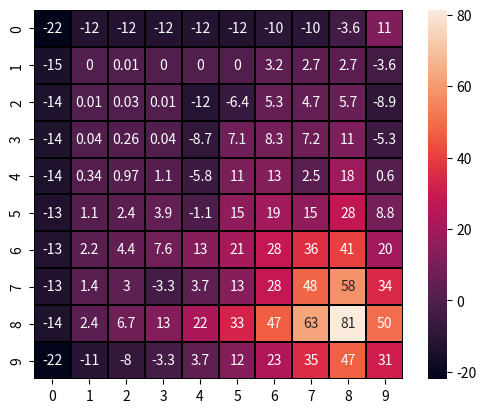

Write the Python code that produced this figure.
#!/usr/bin/env python3
# -*- coding: utf-8 -*-
"""
Created on Fri Apr  2 21:44:53 2021

[redacted]
"""

import numpy as np
from matplotlib import pyplot as plt
from seaborn import heatmap

def get_grid_world(length, width):
    grid_world = np.zeros((length, width))
    return grid_world

def get_grid_world_with_obstacles(length, width):
    grid_world = np.zeros((length, width))
    for i in range(0, length):
        for j in range(0, width):
            if i==0 or i==length-1 or j==0 or j==width-1:
                grid_world[i][j]=-10
                
    grid_world[5][4]=-10
    grid_world[4][4]=-10
    grid_world[3][4]=-10
    grid_world[2][4]=-10
    grid_world[2][5]=-10
    
    grid_world[7][3]=-10
    grid_world[7][4]=-10
    grid_world[7][5]=-10
    grid_world[7][6]=-10
    
    grid_world[4][7]=-10
    grid_world[5][7]=-10
    
    grid_world[8][8]=10
    
    return grid_world

def print_grid(grid):
    plt.figure()
    heatmap(grid, xticklabels=range(0,10), yticklabels=range(0,10), linewidths=.1,
            linecolor='black', square=True, annot=True)
    plt.show()
    
# =============================================================================
# Actions:
# (-1,0) = Move North
# (0, 1) = Move East
# (1, 0) = Move South
# (0,-1) = Move West
# =============================================================================
def get_transition_probabilities_and_states(action, state):
    if state==(0,0):
        if action==(-1, 0):
            return {(0,1):.5, state:.5}
        elif action==(0,-1):
            return {(1,0):.5, state:.5}
    elif state==(0,9):
        if action==(0,1):
            return {(1,9):.5, state:.5}
        elif action==(-1,0):
            return {(0,8):.5, state:.5}
    elif state==(9,0):
        if action==(0,-1):
            return {(8,0):.5, state:.5}
        elif action==(1,0):
            return {(9,1):.5, state:.5}
    elif state==(9,9):
        if action==(1,0):
            return {(9,8):.5, state:.5}
        elif action==(0,1):
            return {(8,9):.5, state:.5}
    
    if state[0]==0 and action==(-1,0):
        return {(state[0],state[1]+1):.333, (state[0],state[1]-1):.333, state:.333}
    elif state[1]==9 and action==(0,1):
        return {(state[0]-1,state[1]):.333, (state[0]+1,state[1]):.333, state:.333}
    elif state[0]==9 and action==(1,0):
        return {(state[0],state[1]+1):.333, (state[0],state[1]-1):.333, state:.333}
    elif state[1]==0 and action==(0,-1):
        return {(state[0]-1,state[1]):.333, (state[0]+1,state[1]):.333, state:.333}
    
    if state[0]==0:
        if action==(0,-1):
            return {(state[0], state[1]-1):.8, (state[0]+1, state[1]):.1, state:.1}
        elif action==(0,1):
            return {(state[0], state[1]+1):.8, (state[0]+1, state[1]):.1, state:.1}
    if state[1]==9:
        if action==(-1,0):
            return {(state[0]-1, state[1]):.8, (state[0], state[1]-1):.1, state:.1}
        elif action==(1,0):
            return {(state[0]-1, state[1]):.8, (state[0], state[1]-1):.1, state:.1}
    if state[0]==9:
        if action==(0,-1):
            return {(state[0], state[1]-1):.8, (state[0]-1, state[1]):.1, state:.1}
        elif action==(0,1):
            return {(state[0], state[1]+1):.8, (state[0]-1, state[1]):.1, state:.1}
    if state[1]==0:
        if action==(-1,0):
            return {(state[0]-1, state[1]):.8, (state[0], state[1]+1):.1, state:.1}
        elif action==(1,0):
            return {(state[0]-1, state[1]):.8, (state[0], state[1]+1):.1, state:.1}
    
    if action==(-1,0):
        return {(state[0]-1, state[1]):.7, (state[0], state[1]+1):.1, (state[0], state[1]+1):.1, state:.1}
    elif action==(1,0):
        return {(state[0]+1, state[1]):.7, (state[0], state[1]+1):.1, (state[0], state[1]+1):.1, state:.1}
    elif action==(0,1):
        return {(state[0], state[1]+1):.7, (state[0]-1, state[1]):.1, (state[0]+1, state[1]):.1, state:.1}
    elif action==(0,-1):
        return {(state[0], state[1]-1):.7, (state[0]-1, state[1]):.1, (state[0]+1, state[1]):.1, state:.1}
    
    else:
        return {state:1}
    
    
def initialize_policy(length, width):
    policy = np.empty((length, width), dtype='object')
    for i in range(len(policy)):
        for j in range(len(policy[0])):
            policy[i][j]=(0,1)
    return policy
    

def update_value_map(value_map, terminal_cost_grid, discount):
    updated_value_map = np.empty((10,10))
    for i in range(0,10):
        for j in range(0,10):
            current_state = (i,j)
            possible_actions = [(0,0), (0,1), (0,-1), (1,0), (-1,0)]
            resultant_values = np.zeros(5)
            
            for k, action in enumerate(possible_actions):
                t = get_transition_probabilities_and_states(action, current_state)
                v = terminal_cost_grid[current_state]
                
                for new_state in t.keys():
                    v+= (discount * t[new_state] * value_map[new_state])
                
                resultant_values[k] = v
                
            if np.argmax(resultant_values)!=0:
                v+=1
                
            updated_value_map[current_state] = max(resultant_values)
            
    return updated_value_map
    
    
# =============================================================================
# grid_world_with_obstacles = get_grid_world_with_obstacles(10,10)
# grid_world = get_grid_world(10, 10)
# print(grid_world)
# print(grid_world_with_obstacles)
# print_grid(grid_world)
# print_grid(grid_world_with_obstacles)
# =============================================================================
# =============================================================================
# test_state = (0,3)
# test_action = (0,1)
# test_transitions = get_transition_probabilities_and_states(test_action, test_state)
# print(test_transitions)
# =============================================================================
initial_policy = initialize_policy(10,10)
terminal_cost_grid = get_grid_world_with_obstacles(10, 10)
value_map = get_grid_world(10, 10)
discount=.9
print(initial_policy)
print(value_map)

iterations=16
for i in range (iterations):
    value_map = np.round(update_value_map(value_map, terminal_cost_grid, discount), 2)
    print(value_map)
    
print_grid(value_map)